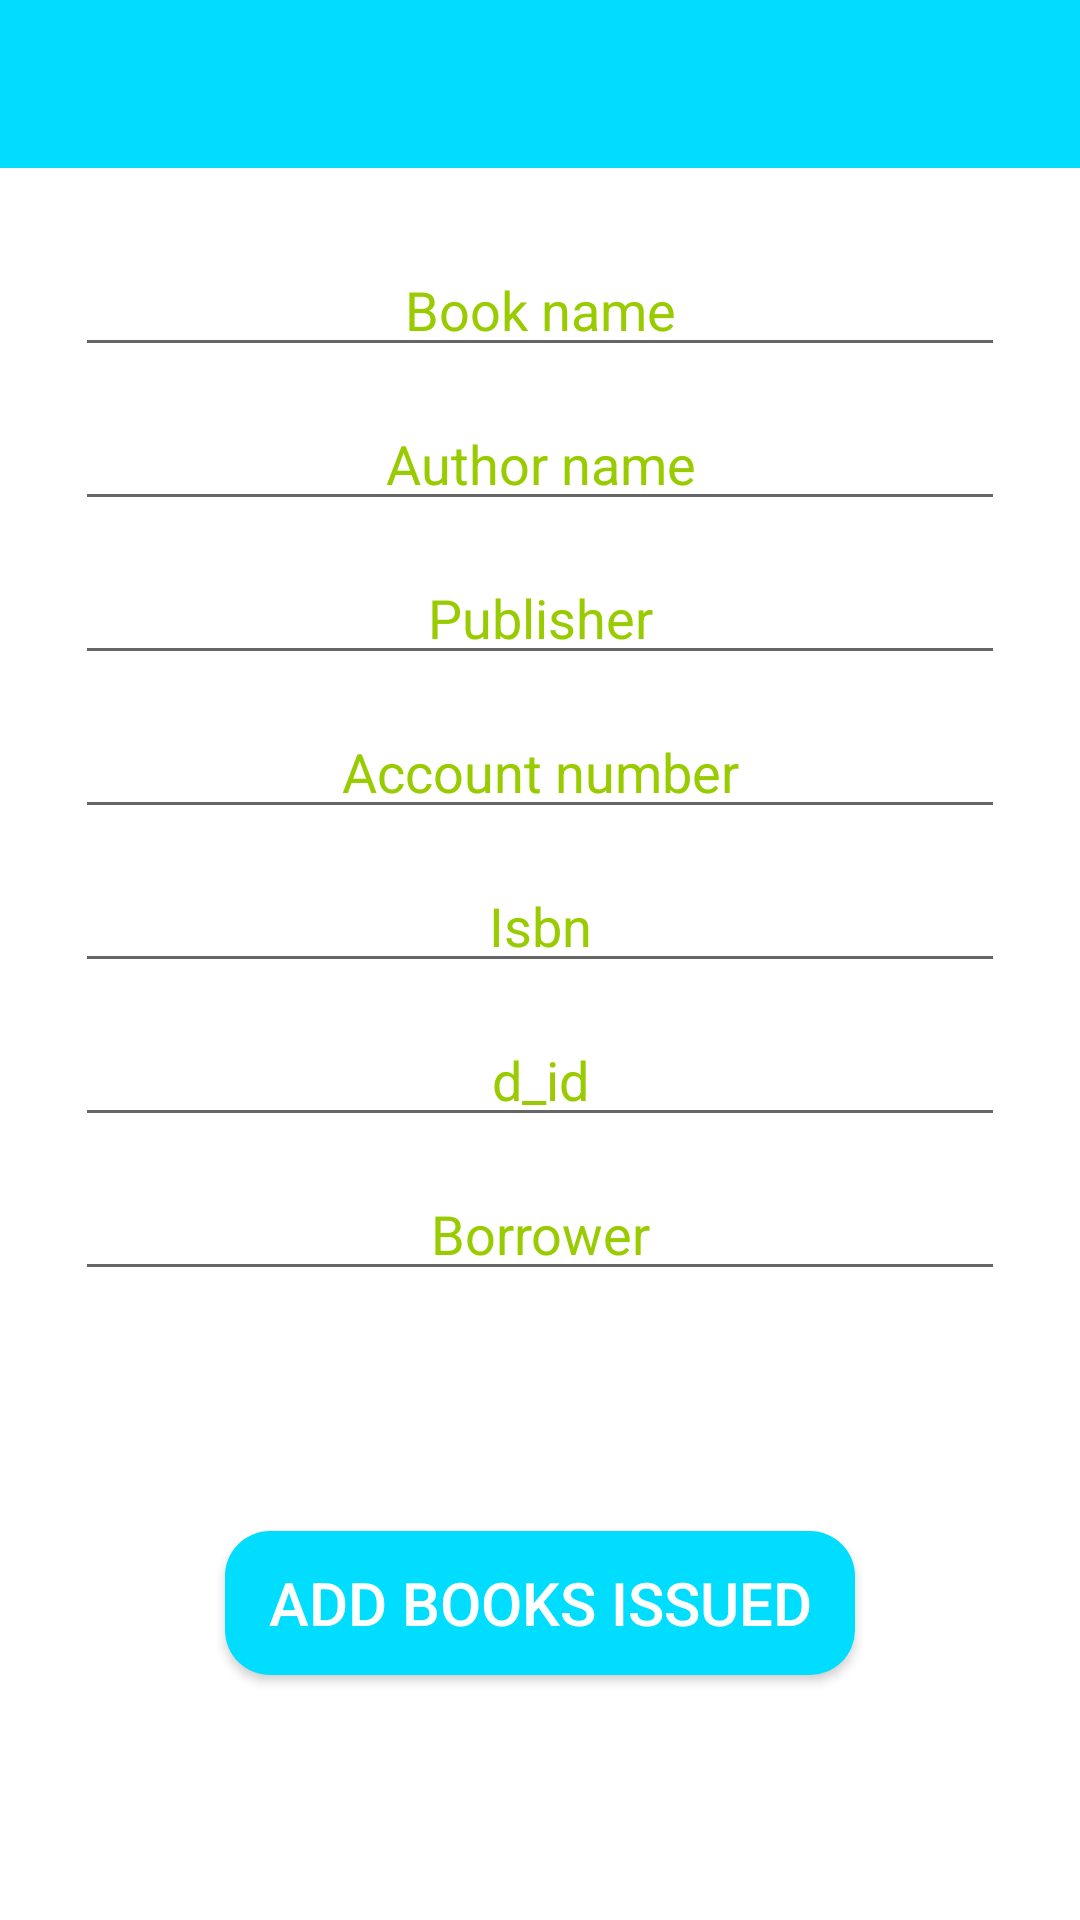

Produce the Android XML layout that renders to this screen, including the resource entries it uses.
<!-- AndroidManifest.xml: application theme AppTheme -->
<!-- res/layout/add_new_books_issued_from_coe.xml -->
<?xml version="1.0" encoding="utf-8"?>
<LinearLayout xmlns:android="http://schemas.android.com/apk/res/android"
    android:orientation="vertical" android:layout_width="match_parent"
    android:layout_height="match_parent">

    <androidx.appcompat.widget.Toolbar
        android:layout_width="match_parent"
        android:layout_height="wrap_content"
        android:background="@android:color/holo_blue_bright"
        android:id="@+id/toolbar_BIDNCOE">
    </androidx.appcompat.widget.Toolbar>

    <LinearLayout
        android:layout_width="match_parent"
        android:layout_height="match_parent"
        android:background="@android:color/white"
        android:id="@+id/framelayout_BIDNCOE"
        android:padding="25dp"
        android:orientation="vertical"
        >
        <EditText
            android:layout_width="match_parent"
            android:layout_height="wrap_content"
            android:layout_marginTop="0dp"
            android:hint="Book name"
            android:gravity="center"
            android:textColorHint="@android:color/holo_green_light"
            android:textSize="18dp"
            android:textColor="@android:color/holo_red_dark"
            android:id="@+id/book_name_BIDNCOE" />
        <EditText
            android:layout_width="match_parent"
            android:layout_height="wrap_content"
            android:layout_marginTop="10dp"
            android:hint="Author name"
            android:gravity="center"
            android:textColorHint="@android:color/holo_green_light"
            android:textSize="18dp"
            android:textColor="@android:color/black"
            android:id="@+id/book_author_name_BIDNCOE" />

        <EditText
            android:layout_width="match_parent"
            android:layout_height="wrap_content"
            android:layout_marginTop="10dp"
            android:hint="Publisher"
            android:gravity="center"
            android:textColorHint="@android:color/holo_green_light"
            android:textSize="18dp"
            android:textColor="@android:color/black"
            android:id="@+id/book_publisher_BIDNCOE" />

        <EditText
            android:layout_width="match_parent"
            android:layout_height="wrap_content"
            android:hint="Account number"
            android:gravity="center"
            android:textSize="18dp"
            android:layout_marginTop="10sp"
            android:textColor="@android:color/holo_red_dark"
            android:textColorHint="@android:color/holo_green_light"
            android:id="@+id/book_accNo_BIDNCOE"/>

        <EditText
            android:layout_width="match_parent"
            android:layout_height="wrap_content"
            android:layout_marginTop="10dp"
            android:hint="Isbn"
            android:gravity="center"
            android:textColorHint="@android:color/holo_green_light"
            android:textSize="18dp"
            android:textColor="@android:color/black"
            android:id="@+id/book_isbn_BIDNCOE" />


        <EditText
            android:layout_width="match_parent"
            android:layout_height="wrap_content"
            android:layout_marginTop="10dp"
            android:hint="d_id"
            android:gravity="center"
            android:textColorHint="@android:color/holo_green_light"
            android:textSize="18dp"
            android:textColor="@android:color/black"
            android:id="@+id/book_d_id_BIDNCOE" />
        <EditText
            android:layout_width="match_parent"
            android:layout_height="wrap_content"
            android:layout_marginTop="10dp"
            android:hint="Borrower"
            android:gravity="center"
            android:textColorHint="@android:color/holo_green_light"
            android:textSize="18dp"
            android:textColor="@android:color/black"
            android:id="@+id/book_borrower_BIDNCOE" />

        <Button
            android:layout_width="match_parent"
            android:layout_height="wrap_content"
            android:layout_marginTop="80dp"
            android:layout_marginLeft="50dp"
            android:layout_marginRight="50dp"
            android:text="ADD BOOKS ISSUED"
            android:textSize="20dp"
            android:textColor="@android:color/white"
            android:background="@drawable/background_curve"
            android:id="@+id/addBooksIssuedButton_BIDNCOE"/>

    </LinearLayout>

</LinearLayout>
<!-- resources referenced by this layout -->
<resources>
  <!-- drawable background_curve (drawable) -->
  <?xml version="1.0" encoding="utf-8"?>
  <shape xmlns:android="http://schemas.android.com/apk/res/android">
      <solid android:color="@android:color/holo_blue_bright"/>
      <corners android:radius="15dp"/>
  
  </shape>
  <style name="AppTheme" parent="Theme.AppCompat.Light.NoActionBar">
          
          <item name="colorPrimary">@android:color/holo_blue_bright</item>
          <item name="colorPrimaryDark">@android:color/holo_blue_bright</item>
          <item name="colorAccent">@color/colorAccent</item>
      </style>
  <!-- not gathered from this repository: default colours our renderer supplied (Android Studio template values) -->
  <color name="colorAccent">#FF03DAC5</color>
</resources>
